Labelled photos from "processed_data", an image-classification folder in syedowaisi/elpv-pred. The possible labels are: functional, mild, moderate, severe.

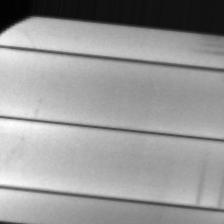
Label: severe

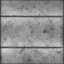
Label: functional

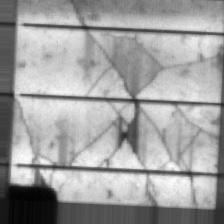
Label: severe

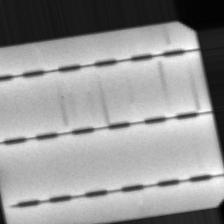
Label: moderate

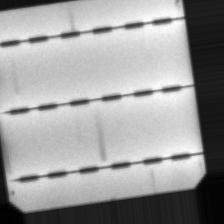
Label: moderate

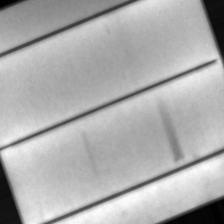
Label: mild
